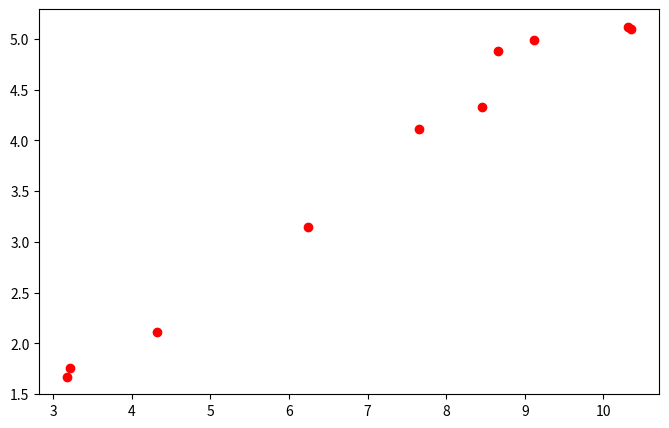

This chart was generated by the following Python code:
#13-5.py

import numpy as np
import scipy.stats as stats  
import matplotlib.pyplot as plt
#https://docs.scipy.org/doc/scipy-0.19.1/reference/stats.html#module-scipy.stats

#data source
x = [10.35, 6.24, 3.18, 8.46, 3.21, 7.65, 4.32, 8.66, 9.12, 10.31]  
y = [5.1, 3.15, 1.67, 4.33, 1.76, 4.11, 2.11, 4.88, 4.99, 5.12]  

#compute correlation and pvalue
correlation,pvalue = stats.pearsonr(x,y) 
print ('correlation',correlation)
print ('pvalue',pvalue)

#create figure and configuring
plt.figure(figsize=(8,5), dpi=80)
plt.subplot(111)

#plotting the scatter figure
plt.scatter(x,y,color='red')
plt.show()
